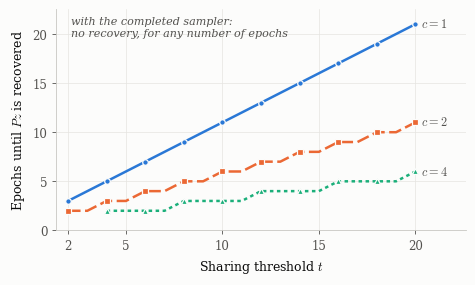

Generate this figure with matplotlib: (Note: this script raises an exception after producing the figure.)
"""Recovery-epoch curves for kernel-only refresh.

From the bundle root: python legacy/exp2_barrier/make_fig_epochs.py
Writes figures/epochs_to_recovery.pdf and .png beside this script.
The curves use ceil((t+1)/c) only where c <= t.
"""
import math
import os
import matplotlib
matplotlib.use("Agg")
import matplotlib.pyplot as plt

plt.rcParams.update({
    "font.family": "serif",
    "font.serif": ["DejaVu Serif"],
    "mathtext.fontset": "cm",
    "font.size": 8.5,
    "axes.labelsize": 9,
    "axes.linewidth": 0.6,
    "xtick.labelsize": 8.5,
    "ytick.labelsize": 8.5,
})

SURFACE = "#fcfcfb"
INK, INK2 = "#0b0b0b", "#52514e"
SERIES = ["#2a78d6", "#eb6834", "#1baf7a"]      # validated slots 1-3
MARKERS = ["o", "s", "^"]
DASHES = [(None, None), (5, 1.8), (1.4, 1.4)]

ts = list(range(2, 21))
budgets = [1, 2, 4]

fig, ax = plt.subplots(figsize=(4.65, 2.75))
fig.patch.set_facecolor(SURFACE); ax.set_facecolor(SURFACE)

for c, col, mk, dsh in zip(budgets, SERIES, MARKERS, DASHES):
    xs = [t for t in ts if t >= c]          # the theorem assumes c <= t
    ys = [math.ceil((t + 1) / c) for t in xs]
    assert all(y * c >= t + 1 and (y - 1) * c < t + 1 for t, y in zip(xs, ys))
    line, = ax.plot(xs, ys, color=col, lw=1.8, marker=mk, ms=4.0,
                    markevery=2, markeredgecolor=SURFACE, markeredgewidth=0.9,
                    solid_capstyle="round", zorder=3)
    if dsh[0] is not None:
        line.set_dashes(dsh)
    ax.annotate(rf"$c={c}$", xy=(xs[-1], ys[-1]), xytext=(4, 0),
                textcoords="offset points", va="center", ha="left",
                fontsize=8.8, color=INK2, zorder=4)

ax.set_xlabel(r"Sharing threshold $t$")
ax.set_ylabel("Epochs until $Pz$ is recovered")
ax.set_xlim(1.4, 22.6)
ax.set_ylim(0, 22.5)
ax.set_xticks([2, 5, 10, 15, 20])
ax.set_yticks([0, 5, 10, 15, 20])
ax.grid(True, color="#e6e5e1", lw=0.5, zorder=0)
ax.set_axisbelow(True)
for side in ("top", "right"):
    ax.spines[side].set_visible(False)
for side in ("left", "bottom"):
    ax.spines[side].set_color("#c8c7c2")
ax.tick_params(colors=INK2, length=3, width=0.6)
ax.xaxis.label.set_color(INK); ax.yaxis.label.set_color(INK)

ax.annotate("with the completed sampler:\nno recovery, for any number of epochs",
            xy=(0.035, 0.97), xycoords="axes fraction", ha="left", va="top",
            fontsize=8.0, color=INK2, style="italic", linespacing=1.35)

fig.tight_layout(pad=0.4)
OUT = os.path.join(os.path.dirname(os.path.abspath(__file__)), "figures")
os.makedirs(OUT, exist_ok=True)
fig.savefig(os.path.join(OUT, "epochs_to_recovery.pdf"), facecolor=SURFACE, bbox_inches="tight")
fig.savefig(os.path.join(OUT, "epochs_to_recovery.png"), dpi=320, facecolor=SURFACE, bbox_inches="tight")
print("written")
